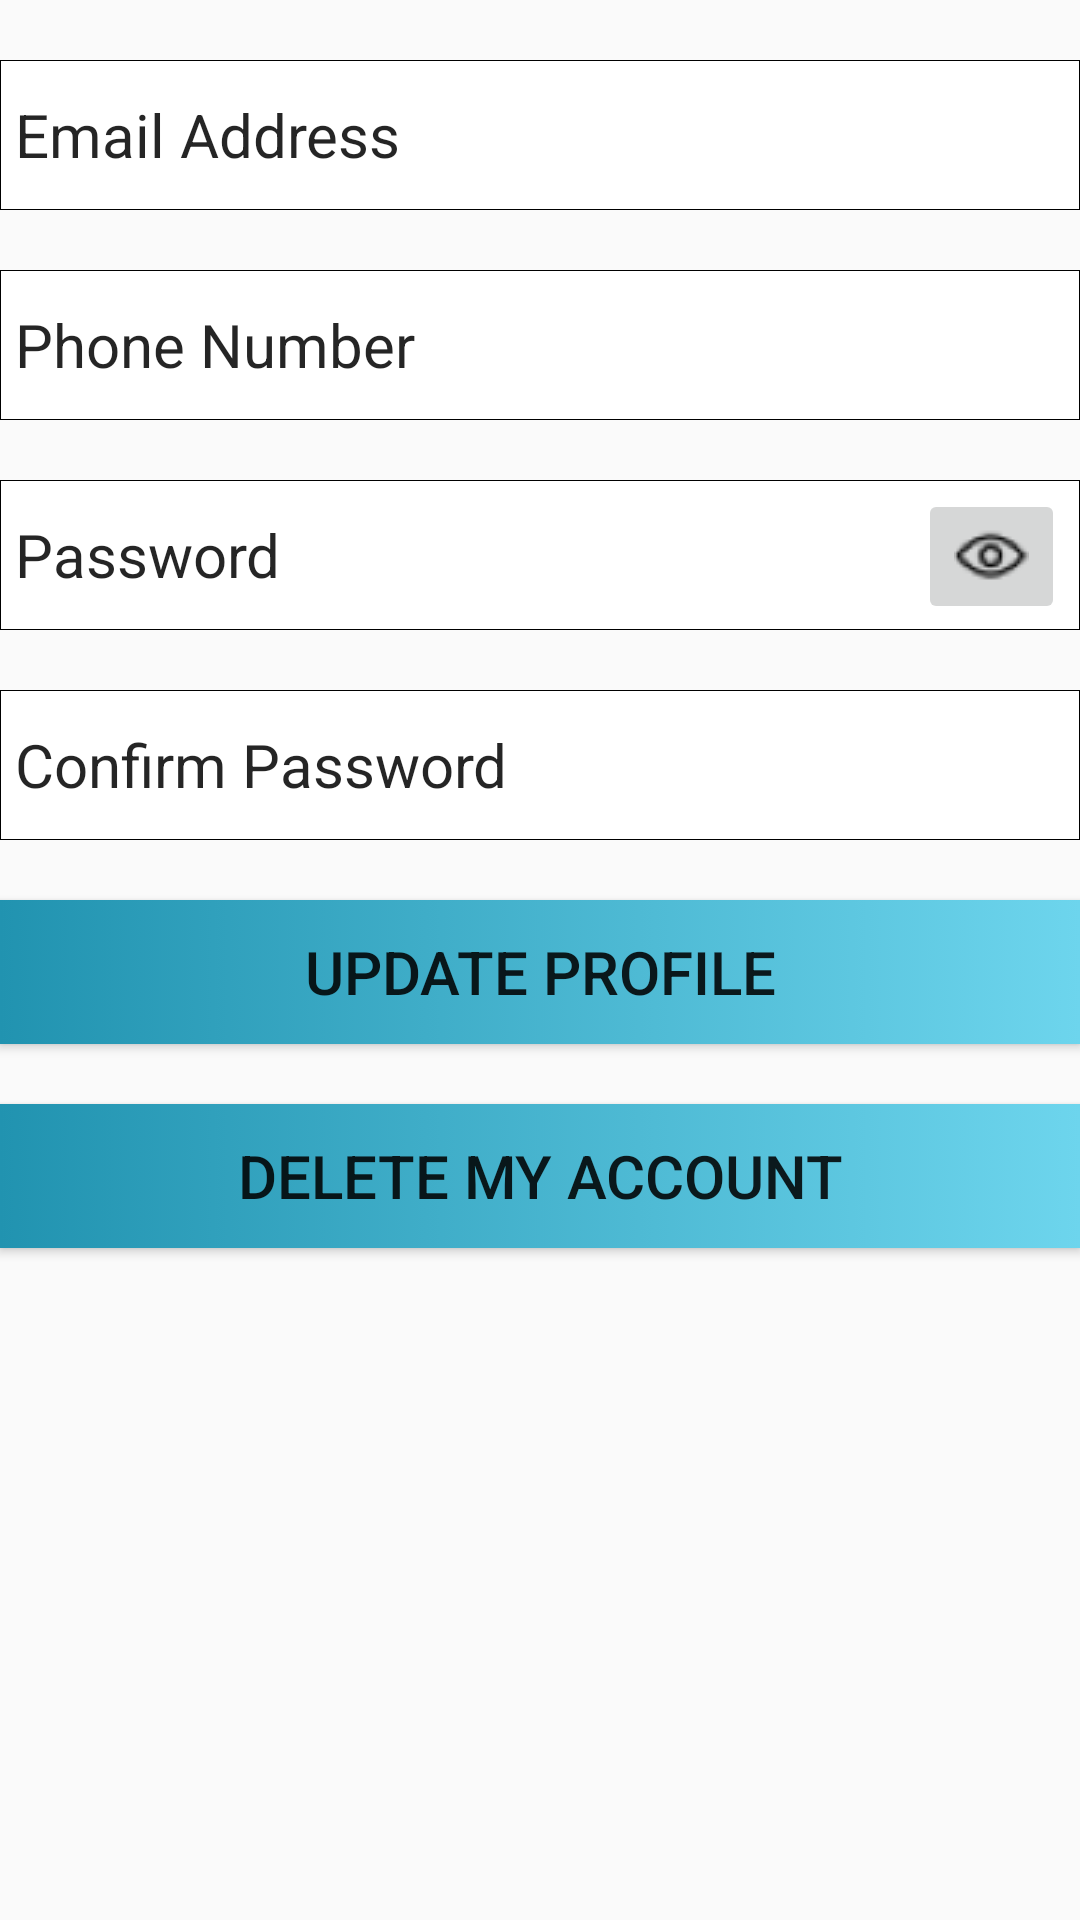

Write the Android layout XML for this screen, with the resource values it uses.
<!-- AndroidManifest.xml: application theme Theme.AppCompat.DayNight.NoActionBar -->
<!-- res/layout/activity_teaacherupdate.xml -->
<?xml version="1.0" encoding="utf-8"?>
<LinearLayout xmlns:android="http://schemas.android.com/apk/res/android"
    xmlns:app="http://schemas.android.com/apk/res-auto"
    xmlns:tools="http://schemas.android.com/tools"
    android:layout_width="330dp"
    android:layout_height="wrap_content"
    android:layout_gravity="center"
    android:layout_marginTop="30dp"
    android:orientation="vertical"
    tools:context=".teaacherupdate">


    <EditText
        android:id="@+id/email"
        android:layout_width="match_parent"
        android:layout_height="50dp"
        android:layout_centerHorizontal="true"
        android:layout_marginTop="20dp"
        android:background="@drawable/normal_corner"
        android:hint="Email Address"
        android:singleLine="true"
        android:textColor="@color/black"
        android:textColorHint="@color/hint_color"
        android:textSize="20dp" />

    <TextView
        android:id="@+id/txt"
        android:layout_width="wrap_content"
        android:layout_height="wrap_content"
        android:visibility="gone" />

    <EditText
        android:id="@+id/mob_no"
        android:layout_width="match_parent"
        android:layout_height="50dp"
        android:layout_centerHorizontal="true"
        android:layout_marginTop="20dp"
        android:background="@drawable/normal_corner"
        android:hint="Phone Number"
        android:inputType="phone"
        android:singleLine="true"
        android:textColor="@color/black"
        android:textColorHint="@color/hint_color"
        android:textSize="20dp" />

    <RelativeLayout
        android:layout_width="wrap_content"
        android:layout_height="wrap_content">

        <EditText
            android:id="@+id/pass"
            android:layout_width="match_parent"
            android:layout_height="50dp"
            android:layout_centerHorizontal="true"
            android:layout_marginTop="20dp"
            android:background="@drawable/normal_corner"
            android:hint="Password"
            android:paddingEnd="20dp"
            android:password="true"
            android:singleLine="true"
            android:textColor="@color/black"
            android:textColorHint="@color/hint_color"
            android:textSize="20dp" />

        <ImageButton
            android:id="@+id/visi"
            android:layout_width="wrap_content"
            android:layout_height="wrap_content"
            android:layout_alignEnd="@id/pass"
            android:layout_marginTop="23dp"
            android:layout_marginRight="5dp"
            android:src="@drawable/view" />
    </RelativeLayout>

    <EditText
        android:id="@+id/pass_re"
        android:layout_width="match_parent"
        android:layout_height="50dp"
        android:layout_centerHorizontal="true"
        android:layout_marginTop="20dp"
        android:background="@drawable/normal_corner"
        android:hint="Confirm Password"
        android:paddingEnd="20dp"
        android:password="true"
        android:singleLine="true"
        android:textColor="@color/black"
        android:textColorHint="@color/hint_color"
        android:textSize="20dp" />

    <Button
        android:id="@+id/submit"
        android:layout_width="match_parent"
        android:layout_height="wrap_content"
        android:layout_below="@id/frame"
        android:layout_marginTop="20dp"
        android:background="@drawable/gradient"
        android:text="Update Profile"
        android:textSize="20dp" />

    <Button
        android:id="@+id/del"
        android:layout_width="match_parent"
        android:layout_height="wrap_content"
        android:layout_below="@id/frame"
        android:layout_marginTop="20dp"
        android:background="@drawable/gradient"
        android:text="Delete My Account"
        android:textSize="20dp" />

</LinearLayout>
<!-- resources referenced by this layout -->
<resources>
  <color name="black">#FF000000</color>
  <color name="hint_color">#DA000000</color>
  <!-- drawable gradient (drawable) -->
  <?xml version="1.0" encoding="utf-8"?>
  <selector xmlns:android="http://schemas.android.com/apk/res/android">    <item>        <shape>            <gradient                android:startColor="#2193b0"                android:endColor="#6dd5ed"                android:type="linear" />        </shape>    </item></selector>
  <!-- drawable normal_corner (drawable) -->
  <?xml version="1.0" encoding="utf-8"?>
  <shape xmlns:android="http://schemas.android.com/apk/res/android"><stroke android:width="0.25dp"/>    <solid android:color="#fff"/>    <padding        android:bottom="5dp"        android:left="5dp"        android:right="5dp"        android:top="5dp"/></shape>
  <!-- drawable view: png bitmap (drawable, 720 bytes) -->
</resources>
